Run: headless pygame with SDL's dummy video driver; simulated clock (each Clock.tick advances the game by its frame time, no real sleeping); random seed 0; keys injected as events and as key.get_pressed() state; no mouse input; restart key R tapped at the start of phases 3 and 4.
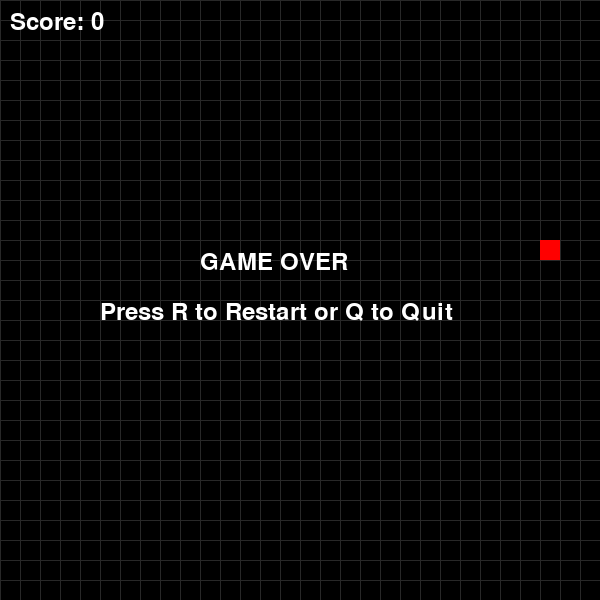
Frame 1 of 4 · flips 1–60 · no input
Frame 2 of 4 · flips 61–180 · tapped SPACE, RETURN · held RIGHT (→), D · screen unchanged from frame 1, image omitted
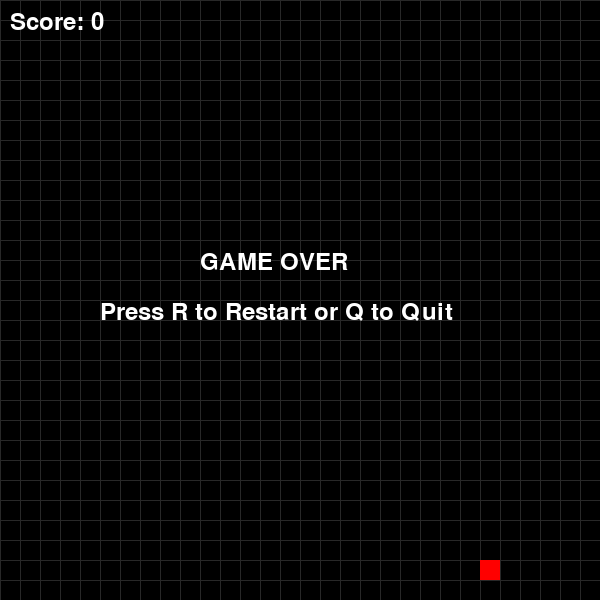
Frame 3 of 4 · flips 181–300 · tapped R · held DOWN (↓), S
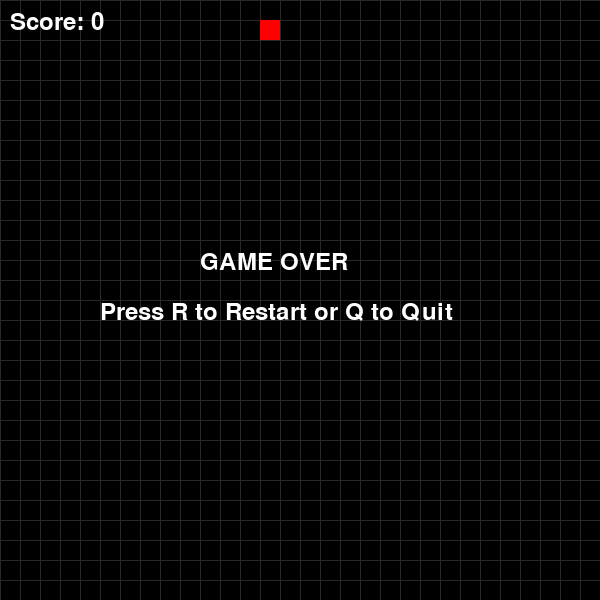
Frame 4 of 4 · flips 301–420 · tapped R · held LEFT (←), A, UP (↑), W

The pygame program that drew these frames:

import pygame
import random
import sys

# Initialize pygame
pygame.init()

# Constants
WIDTH, HEIGHT = 600, 600
GRID_SIZE = 20
GRID_WIDTH = WIDTH // GRID_SIZE
GRID_HEIGHT = HEIGHT // GRID_SIZE

# Colors
BLACK = (0, 0, 0)
WHITE = (255, 255, 255)
GREEN = (0, 255, 0)
RED = (255, 0, 0)
BLUE = (0, 128, 255)

# Set up display
screen = pygame.display.set_mode((WIDTH, HEIGHT))
pygame.display.set_caption("Snake Game")

# Game variables
font = pygame.font.SysFont(None, 35)
clock = pygame.time.Clock()
score = 0

def draw_grid():
    for x in range(0, WIDTH, GRID_SIZE):
        pygame.draw.line(screen, (40, 40, 40), (x, 0), (x, HEIGHT))
    for y in range(0, HEIGHT, GRID_SIZE):
        pygame.draw.line(screen, (40, 40, 40), (0, y), (WIDTH, y))

def draw_snake(snake):
    for segment in snake:
        pygame.draw.rect(screen, GREEN, (segment[0] * GRID_SIZE, segment[1] * GRID_SIZE, GRID_SIZE, GRID_SIZE))

def draw_food(food):
    pygame.draw.rect(screen, RED, (food[0] * GRID_SIZE, food[1] * GRID_SIZE, GRID_SIZE, GRID_SIZE))

def display_score(score):
    score_text = font.render(f"Score: {score}", True, WHITE)
    screen.blit(score_text, (10, 10))

def display_game_over():
    game_over_text = font.render("GAME OVER", True, WHITE)
    restart_text = font.render("Press R to Restart or Q to Quit", True, WHITE)
    screen.blit(game_over_text, (WIDTH // 2 - 100, HEIGHT // 2 - 50))
    screen.blit(restart_text, (WIDTH // 2 - 200, HEIGHT // 2))

def main():
    global score
    snake = [(GRID_WIDTH // 2, GRID_HEIGHT // 2)]
    food = (random.randint(0, GRID_WIDTH - 1), random.randint(0, GRID_HEIGHT - 1))
    direction = (0, -1)  # Start moving up
    next_direction = direction
    score = 0
    game_over = False

    while True:
        for event in pygame.event.get():
            if event.type == pygame.QUIT:
                pygame.quit()
                sys.exit()
            if event.type == pygame.KEYDOWN:
                if event.key == pygame.K_UP and direction != (0, 1):
                    next_direction = (0, -1)
                elif event.key == pygame.K_DOWN and direction != (0, -1):
                    next_direction = (0, 1)
                elif event.key == pygame.K_LEFT and direction != (1, 0):
                    next_direction = (-1, 0)
                elif event.key == pygame.K_RIGHT and direction != (-1, 0):
                    next_direction = (1, 0)
                elif event.key == pygame.K_r and game_over:
                    return main()
                elif event.key == pygame.K_q and game_over:
                    pygame.quit()
                    sys.exit()

        if not game_over:
            direction = next_direction

            # Move snake
            head_x, head_y = snake[0]
            new_head = (head_x + direction[0], head_y + direction[1])
            snake.insert(0, new_head)

            # Check if snake hits the walls
            if (new_head[0] < 0 or new_head[0] >= GRID_WIDTH or
                new_head[1] < 0 or new_head[1] >= GRID_HEIGHT or
                new_head in snake[1:]):
                game_over = True

            # Check if snake eats food
            if new_head == food:
                food = (random.randint(0, GRID_WIDTH - 1), random.randint(0, GRID_HEIGHT - 1))
                while food in snake:
                    food = (random.randint(0, GRID_WIDTH - 1), random.randint(0, GRID_HEIGHT - 1))
                score += 10
            else:
                snake.pop()

        # Draw everything
        screen.fill(BLACK)
        draw_grid()
        draw_snake(snake)
        draw_food(food)
        display_score(score)

        if game_over:
            display_game_over()

        pygame.display.update()
        clock.tick(10)

if __name__ == "__main__":
    main()
